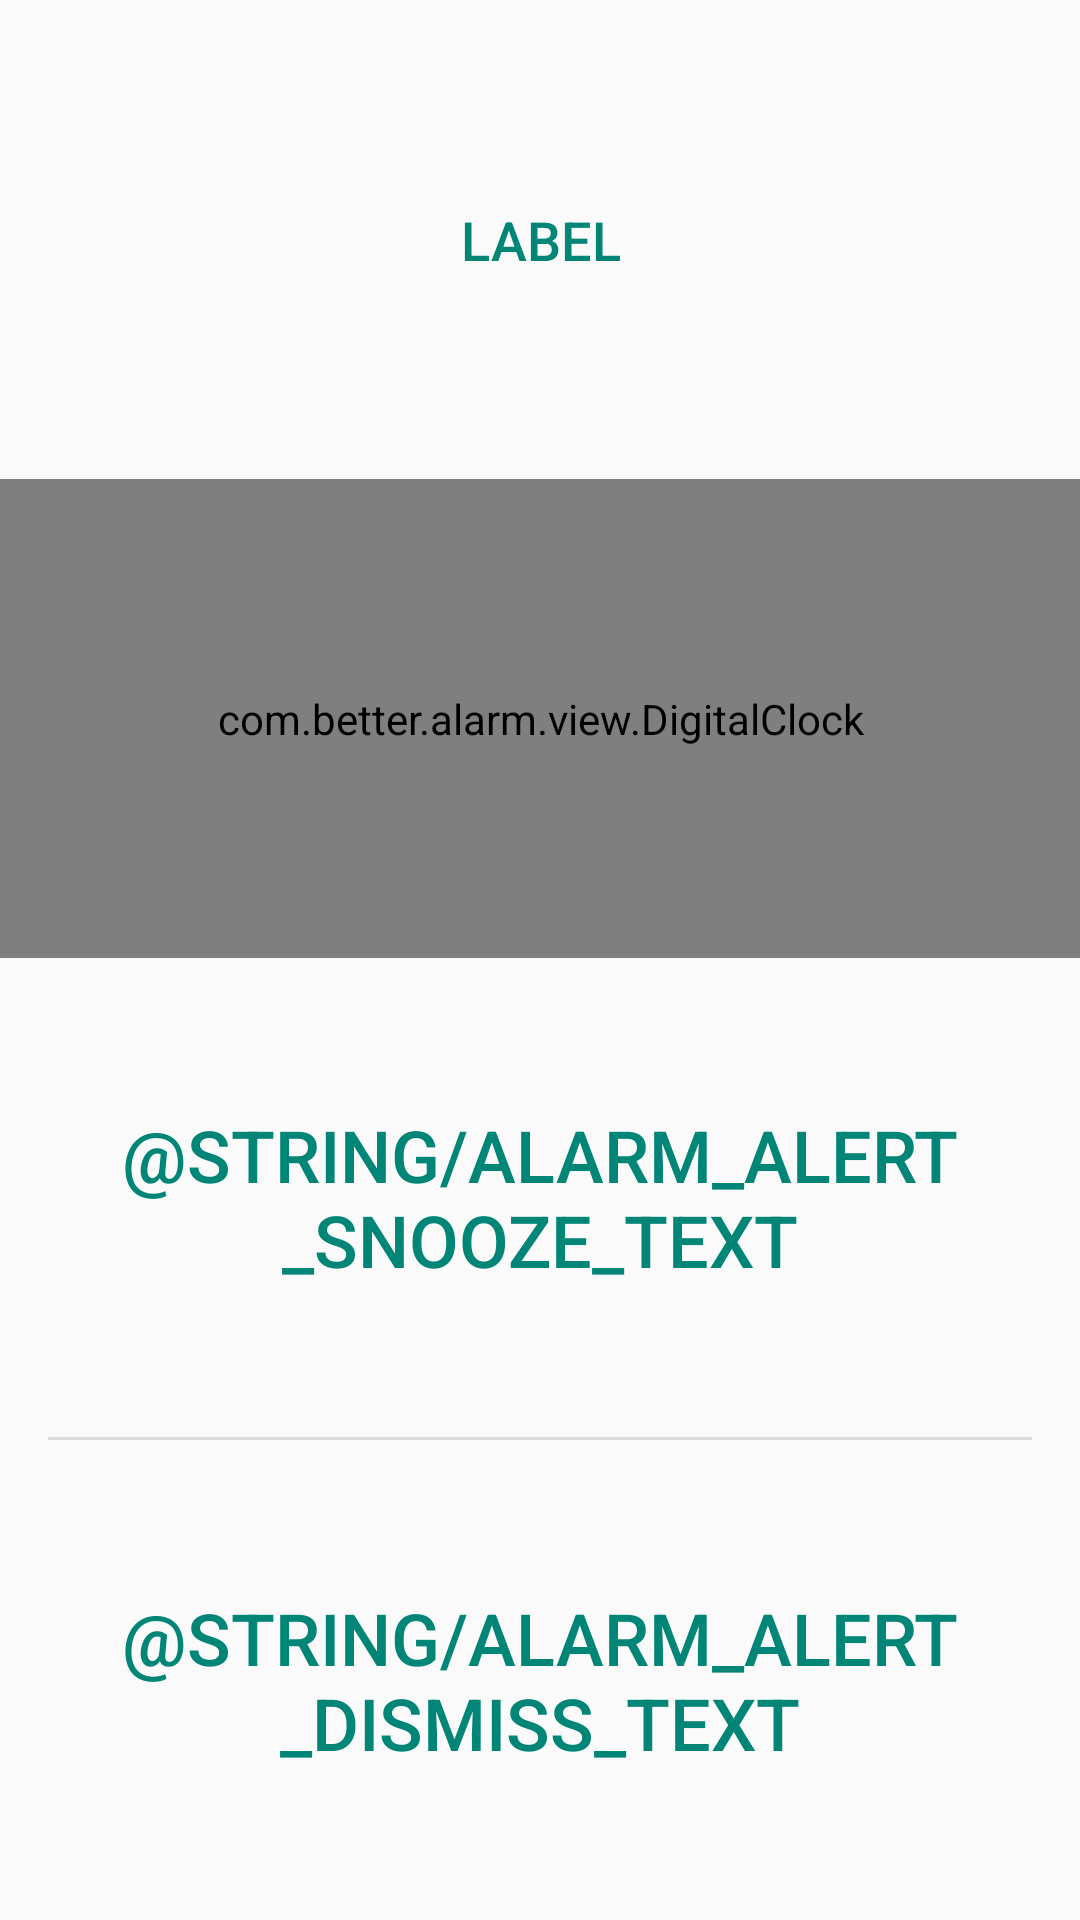

Write the Android layout XML for this screen, with the resource values it uses.
<!-- AndroidManifest.xml: application theme Theme.AppCompat.Light.NoActionBar -->
<!-- res/layout/alert_fullscreen.xml -->
<?xml version="1.0" encoding="utf-8"?>
<LinearLayout xmlns:android="http://schemas.android.com/apk/res/android"
    android:layout_width="match_parent"
    android:layout_height="match_parent"
    android:orientation="vertical">

    <RelativeLayout
        android:layout_width="match_parent"
        android:layout_height="0dp"
        android:layout_weight="3">

        <LinearLayout
            android:layout_width="match_parent"
            android:layout_height="match_parent"
            android:gravity="center|center_horizontal"
            android:orientation="vertical">

            <TextView
                android:id="@+id/alarm_alert_label"
                android:layout_width="match_parent"
                android:layout_height="0px"
                android:layout_weight="1"
                style="?android:attr/buttonBarButtonStyle"
                android:gravity="center|center_horizontal"
                android:paddingBottom="8dip"
                android:paddingTop="8dip"
                android:text="Label"
                android:textSize="18sp" />

            <com.better.alarm.view.DigitalClock
                android:id="@+id/alert_digital_clock"
                android:layout_width="match_parent"
                android:layout_height="0px"
                android:layout_weight="1"
                android:gravity="center_horizontal">

                <TextView
                    android:id="@+id/digital_clock_time"
                    android:layout_width="wrap_content"
                    android:layout_height="wrap_content"
                    android:fontFamily="sans-serif-thin"
                    android:textSize="100sp"
                    android:textStyle="normal"/>

                <TextView
                    android:id="@+id/digital_clock_am_pm"
                    android:layout_width="40dip"
                    android:layout_height="wrap_content"
                    android:gravity="bottom|center_horizontal"
                    android:textSize="20sp"
                    android:textStyle="bold" />
            </com.better.alarm.view.DigitalClock>
            <TextView
                android:id="@+id/alert_text_snooze"
                android:layout_width="match_parent"
                android:layout_height="0px"
                android:layout_weight="1"
                android:textSize="24sp"
                android:text="@string/alarm_alert_snooze_text"
                style="?android:attr/buttonBarButtonStyle" />
        </LinearLayout>

        <Button
            android:id="@+id/alert_button_snooze"
            style="?android:attr/buttonBarButtonStyle"
            android:layout_width="match_parent"
            android:layout_height="match_parent"/>
    </RelativeLayout>

    <View
        android:id="@+id/alert_button_divider"
        android:layout_width="match_parent"
        android:layout_height="1dip"
        android:layout_marginLeft="16dip"
        android:layout_marginRight="16dip"
        android:background="?android:attr/dividerHorizontal" />

    <Button
        android:id="@+id/alert_button_dismiss"
        style="?android:attr/buttonBarButtonStyle"
        android:layout_width="match_parent"
        android:layout_height="0px"
        android:layout_weight="1"
        android:text="@string/alarm_alert_dismiss_text"
        android:textSize="24sp" />
</LinearLayout>
<!-- resources referenced by this layout -->
<resources>

</resources>
